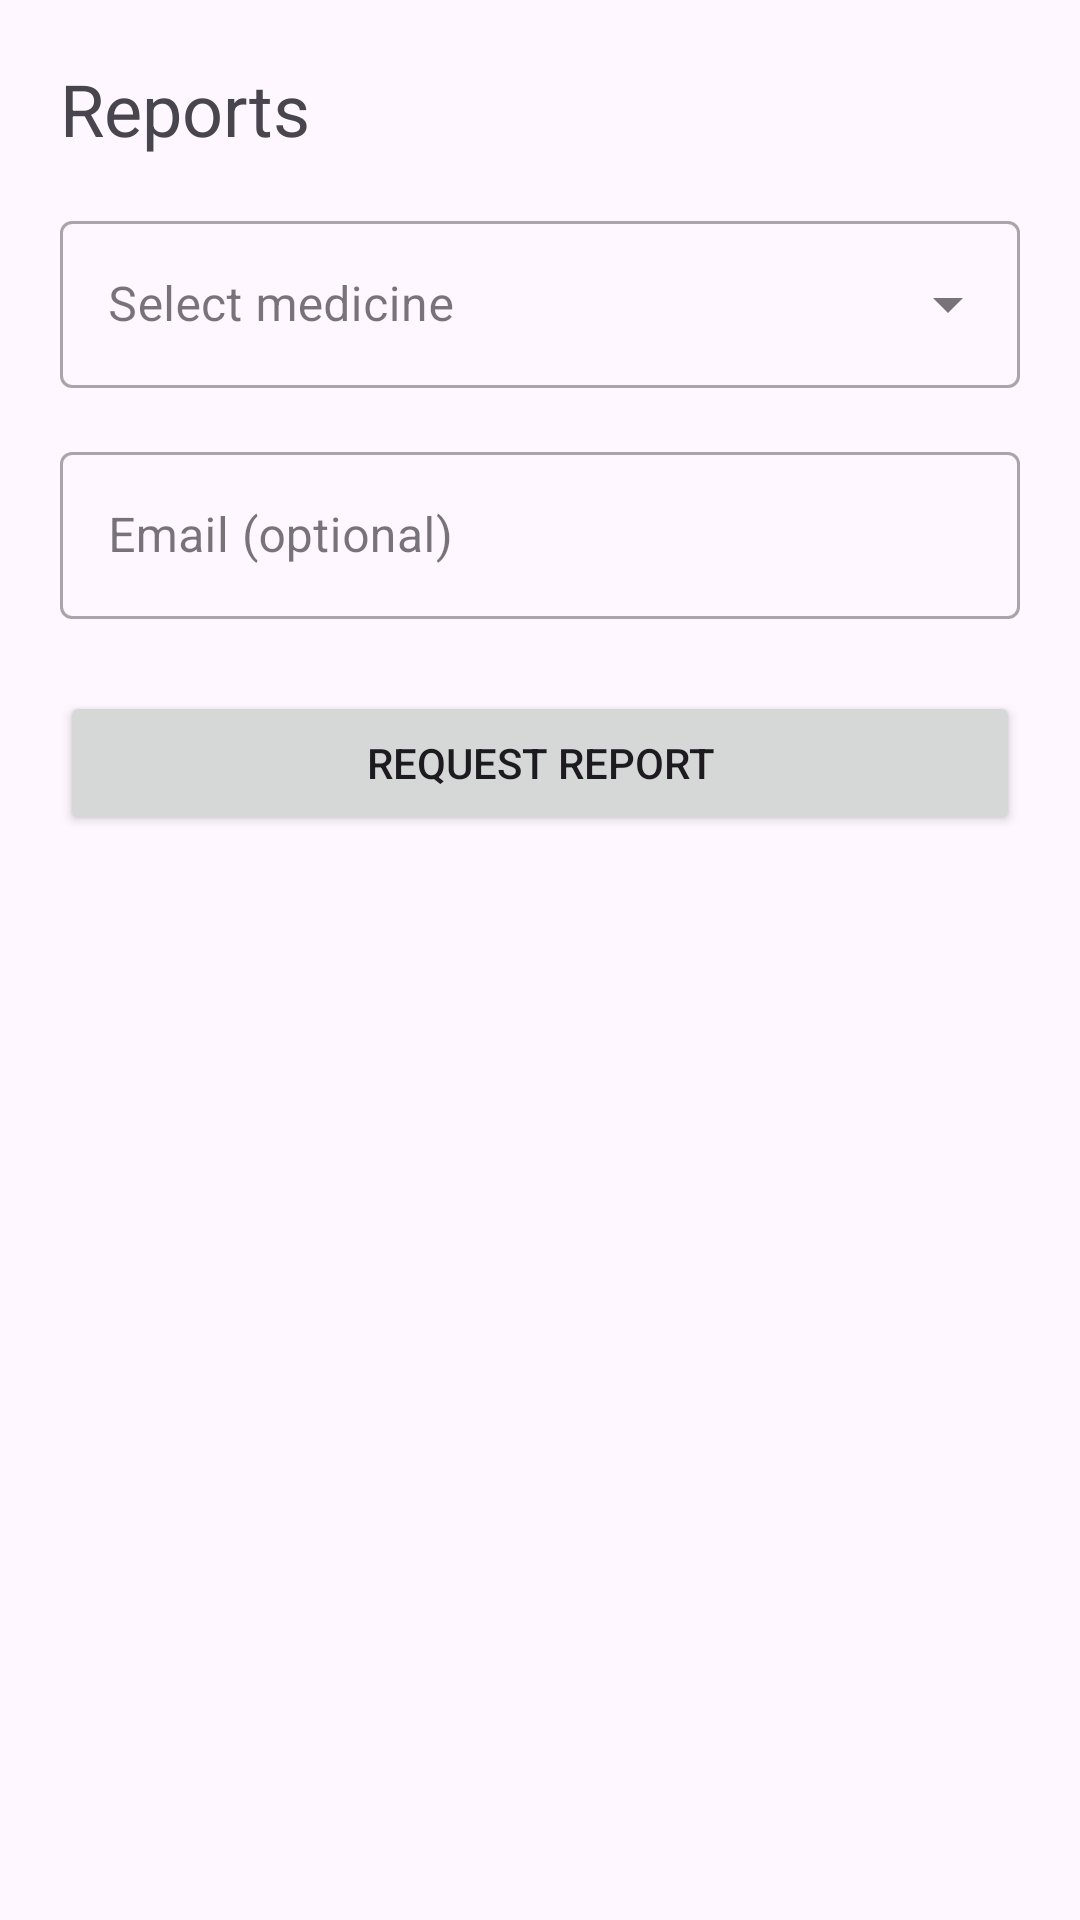

Produce the Android XML layout that renders to this screen, including the resource entries it uses.
<!-- AndroidManifest.xml: application theme Theme.MedicareApp -->
<!-- res/layout/report_bottom_sheet.xml -->
<?xml version="1.0" encoding="utf-8"?>
<LinearLayout xmlns:android="http://schemas.android.com/apk/res/android"
    xmlns:app="http://schemas.android.com/apk/res-auto"
    xmlns:tools="http://schemas.android.com/tools"
    android:layout_width="match_parent"
    android:layout_height="match_parent"
    android:padding="20dp"
    android:orientation="vertical">

    <TextView
        android:layout_width="match_parent"
        android:layout_height="wrap_content"
        android:textSize="24dp"
        android:text="@string/menu_report"/>

    <LinearLayout
        android:layout_width="match_parent"
        android:layout_height="wrap_content"
        android:orientation="vertical">

        <com.google.android.material.textfield.TextInputLayout style="@style/Widget.MaterialComponents.TextInputLayout.OutlinedBox.ExposedDropdownMenu"
            android:layout_width="match_parent"
            android:layout_height="wrap_content"
            android:layout_marginTop="16dp"
            android:hint="Select medicine">

            <com.google.android.material.textfield.MaterialAutoCompleteTextView
                android:layout_width="match_parent"
                android:layout_height="wrap_content"
                android:id="@+id/mReportType"
                />

        </com.google.android.material.textfield.TextInputLayout>

        
        <com.google.android.material.textfield.TextInputLayout
            android:id="@+id/t_email"
            android:layout_width="match_parent"
            android:layout_height="wrap_content"
            android:hint="Email (optional)"
            android:layout_marginTop="16dp"
            style="@style/Widget.MaterialComponents.TextInputLayout.OutlinedBox">

            <EditText
                android:id="@+id/editEmail"
                android:layout_width="match_parent"
                android:layout_height="wrap_content"
                android:inputType="text"/>

        </com.google.android.material.textfield.TextInputLayout>

        
        <Button
            android:id="@+id/btn_submit"
            android:layout_width="match_parent"
            android:layout_height="wrap_content"
            android:text="Request report"
            android:layout_marginTop="24dp"/>

    </LinearLayout>

</LinearLayout>
<!-- resources referenced by this layout -->
<resources>
  <string name="menu_report">Reports</string>
  <style name="Theme.MedicareApp" parent="Base.Theme.MedicareApp" />
  <style name="Base.Theme.MedicareApp" parent="Theme.Material3.DayNight.NoActionBar">
          
          
      </style>
</resources>
